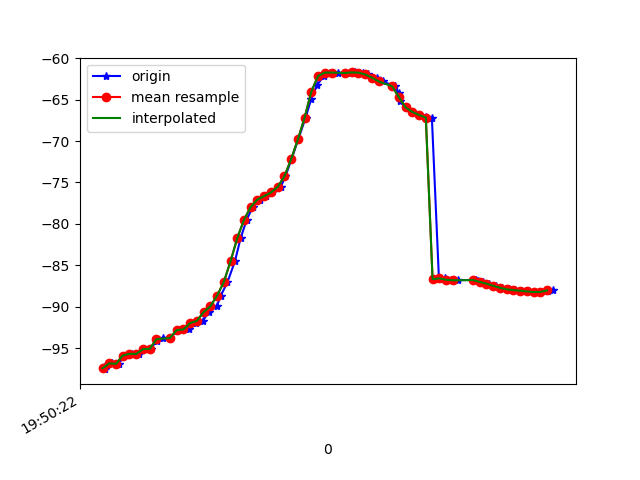

Source data for this figure (header and first rows):
1617738622523, 434259149308336, -97.29124, 24.53486, -22.763403
1617738622526, 434259168539106, -97.5, 24.38, -22.16
1617738622549, 434259187769876, -96.8, 23.88, -22.05
1617738622568, 434259207000646, -96.86, 23.63, -21.35
1617738622585, 434259226231416, -95.85, 22.85, -21.59
1617738622606, 434259245462186, -95.64, 22.49, -21.11
1617738622628, 434259264692956, -95.67, 22.2, -20.49
1617738622644, 434259283923726, -95.08, 21.68, -20.33
1617738622663, 434259303154496, -95.05, 21.45, -19.71
1617738622681, 434259322385266, -94.07, 20.62, -19.98
1617738622699, 434259341616036, -93.7, 20.19, -19.71
1617738622721, 434259360846806, -93.74, 19.94, -19.11
1617738622740, 434259380077576, -92.91, 19.23, -19.81
1617738622759, 434259399308346, -92.67, 18.79, -19.55
1617738622777, 434259418539116, -92.71, 18.4, -19.17
1617738622799, 434259437769886, -91.95, 18, -19.77
1617738622818, 434259457000656, -91.68, 17.94, -19.41
1617738622835, 434259476231426, -90.62, 17.46, -19.74
1617738622859, 434259495462196, -89.93, 17.75, -20.05
1617738622871, 434259514692966, -88.65, 18.45, -20.1
1617738622891, 434259533923736, -87.01, 20.47, -19.62
1617738622913, 434259553289561, -84.51, 23.94, -18.94
1617738622930, 434259572520331, -81.71, 28.74, -17.89
1617738622948, 434259591751101, -79.5, 34.02, -15.8
1617738622966, 434259610981871, -77.95, 38.92, -12.47
1617738622988, 434259630212641, -77.05, 43.02, -7.936
1617738623006, 434259649443411, -76.64, 46.21, -2.504
1617738623024, 434259668674181, -76.2, 48.2, 2.733
1617738623049, 434259687904951, -75.54, 48.6, 7.398
1617738623063, 434259707135721, -74.25, 47.45, 11.38
1617738623081, 434259726366491, -72.21, 45.41, 14.4
1617738623101, 434259745597261, -69.82, 43.38, 16.33
1617738623123, 434259764828031, -67.19, 41.32, 17.13
1617738623140, 434259784058801, -64.89, 39.11, 17.32
1617738623158, 434259803289571, -63.2, 37.32, 17.2
1617738623177, 434259822520341, -62.16, 36.55, 16.78
1617738623195, 434259841751111, -61.76, 36.73, 16.05
1617738623219, 434259860981881, -61.75, 37.38, 14.98
1617738623240, 434259880212651, -61.81, 37.85, 13.38
1617738623254, 434259899443421, -61.8, 37.75, 11.31
1617738623270, 434259918674191, -61.74, 37.04, 8.799
1617738623293, 434259937904961, -61.76, 36.06, 6.001
1617738623307, 434259957135731, -61.98, 35.07, 2.979
1617738623334, 434259976366501, -62.36, 34.14, -0.2008
1617738623353, 434259995597271, -62.82, 33.42, -3.493
1617738623387, 434260014828041, -63.4, 32.65, -6.766
1617738623400, 434260034058811, -64.25, 31.78, -9.846
1617738623402, 434260053289581, -65.17, 30.95, -12.64
1617738623422, 434260072520351, -65.96, 30.52, -15.15
1617738623441, 434260091751121, -66.5, 30.6, -17.4
1617738623462, 434260110981891, -66.88, 31.1, -19.43
1617738623480, 434260130212661, -67.11, 31.82, -21.2
1617738623498, 434260149443431, -67.23, 32.59, -22.69
1617738623519, 434260168674201, -86.65, 36.13, -29.24
1617738623537, 434260187904971, -86.55, 33.96, -24.87
1617738623556, 434260207135741, -86.72, 33.94, -24.54
1617738623575, 434260226366511, -86.79, 34.26, -24.48
1617738623626, 434260245597281, -86.73, 34.79, -24.4
1617738623628, 434260264828051, -86.72, 35.26, -24.15
1617738623636, 434260284058821, -86.82, 35.46, -23.66
1617738623651, 434260303289591, -86.98, 35.51, -23.03
... 11 more rows
